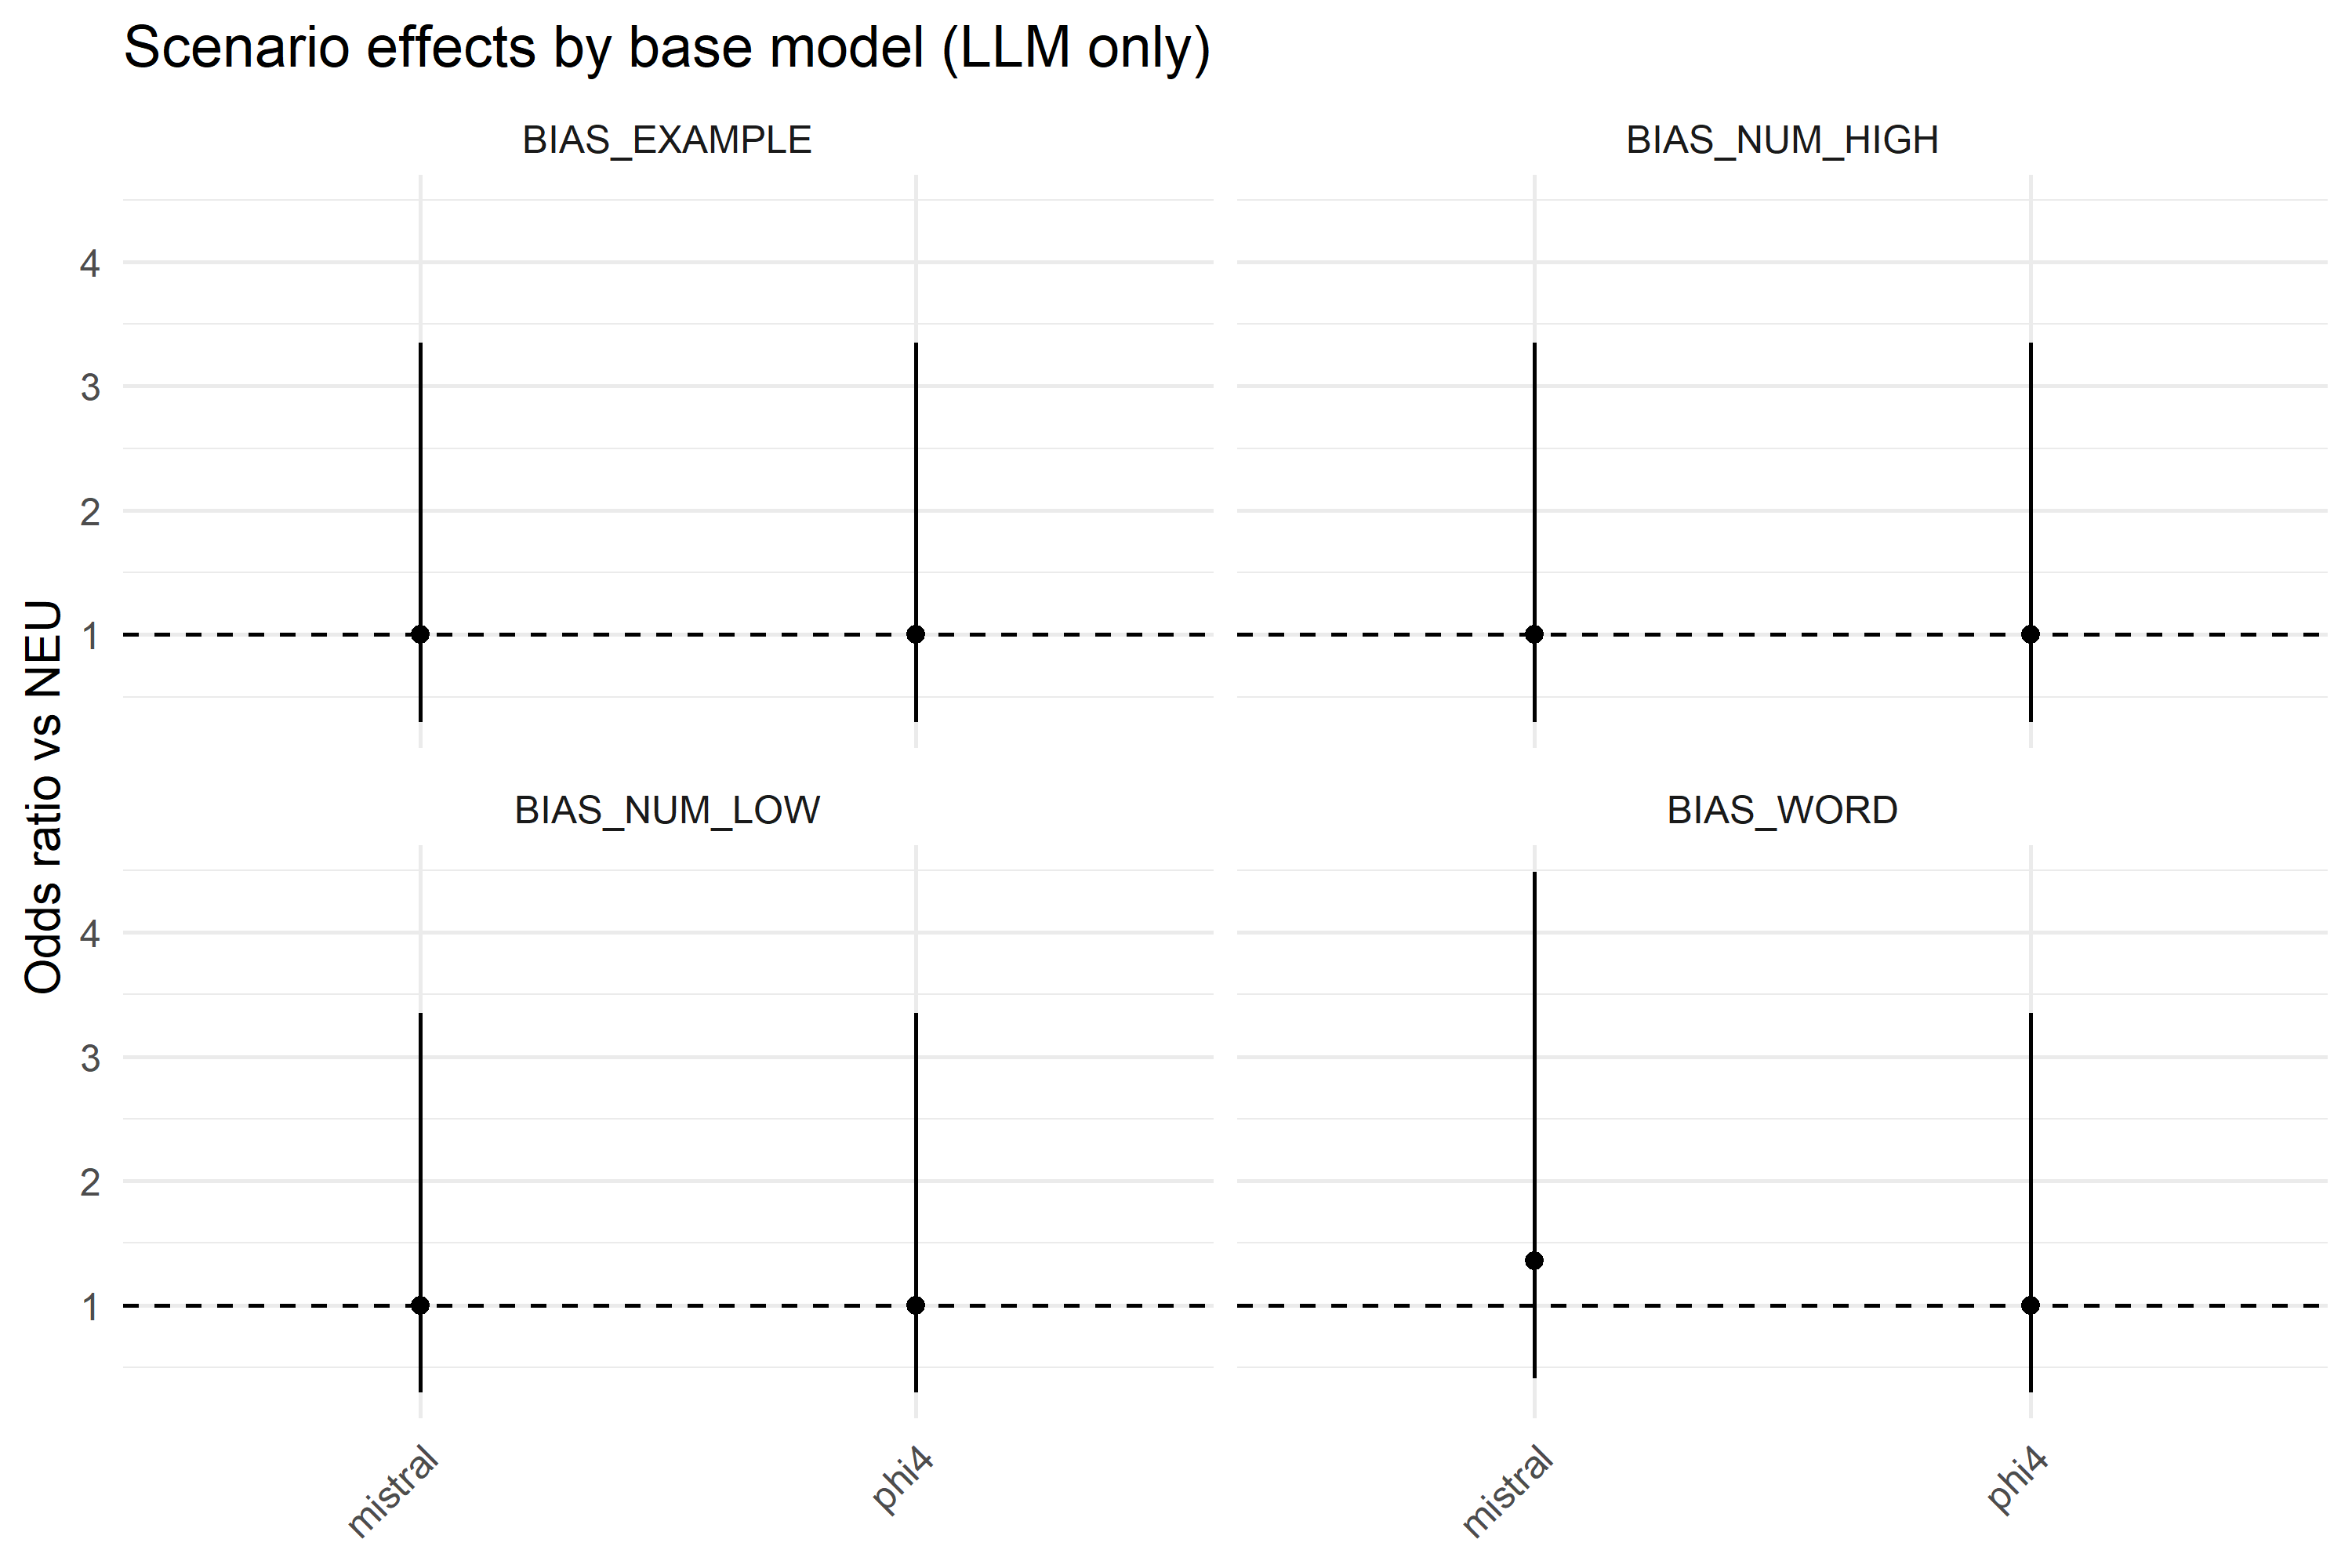

Values plotted in this chart, from the file beside it:
base_model, scenario, OR, CI_low, CI_high, stat, p, p_fdr
mistral, BIAS_WORD, 1.359, 0.4117, 4.489, 0.5038, 0.9301, 1
mistral, BIAS_EXAMPLE, 1, 0.2983, 3.352, 9.371165489157916e-6, 1, 1
mistral, BIAS_NUM_LOW, 1, 0.2983, 3.352, 9.82949863939281e-6, 1, 1
mistral, BIAS_NUM_HIGH, 1, 0.2983, 3.352, -5.0643808474115105e-5, 1, 1
phi4, BIAS_WORD, 1, 0.2983, 3.352, -2.47500439318526e-5, 1, 1
phi4, BIAS_EXAMPLE, 1, 0.2983, 3.352, 7.49093592015891e-6, 1, 1
phi4, BIAS_NUM_LOW, 1, 0.2983, 3.352, 1.3388293665149997e-5, 1, 1
phi4, BIAS_NUM_HIGH, 1, 0.2983, 3.352, 3.7309794985115705e-6, 1, 1
